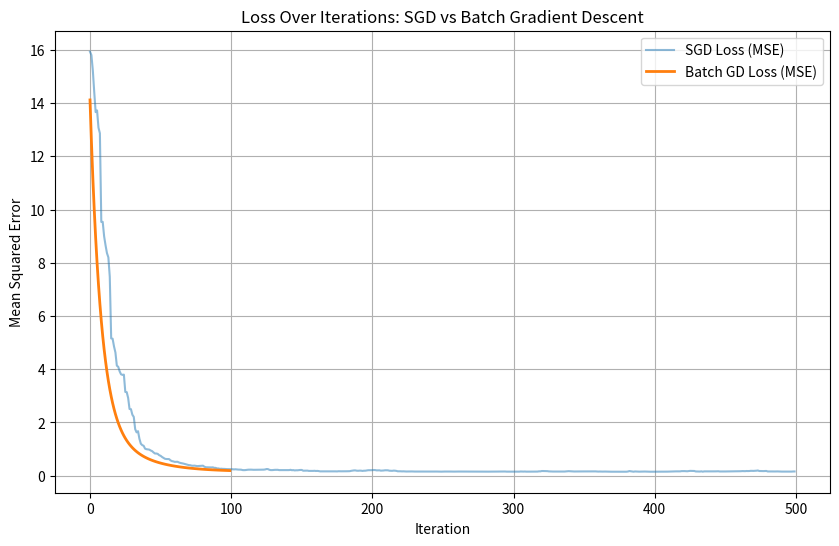

The matplotlib source for this figure:
import numpy as np
import matplotlib.pyplot as plt

# Set random seed for reproducibility (same as Exercise 1)
np.random.seed(49)

# Generate the same 2D dataset (1 feature, 40 samples)
n_samples = 40
X = np.random.randn(n_samples, 1) * 1.8  # Feature
y = 2.0 * X[:, 0] + 1.5 + np.random.randn(n_samples) * 0.4  # Target with noise
print("Dataset shape:", X.shape, y.shape)

# Add a column of ones to X for the bias term
X_with_bias = np.hstack([np.ones((n_samples, 1)), X])

# Initialize weights
w_init = np.zeros(2)
eta = 0.01  # Learning rate
n_iterations_sgd = 500  # More iterations since updates are noisier

# Stochastic Gradient Descent (SGD)
w_sgd = w_init.copy()
losses_sgd = []
for _ in range(n_iterations_sgd):
    # Randomly select one sample
    idx = np.random.randint(0, n_samples)
    X_sample = X_with_bias[idx : idx + 1]  # Shape (1, 2)
    y_sample = y[idx : idx + 1]  # Shape (1,)
    # Compute gradient for single sample: 2 * X^T * (Xw - y)
    gradient = 2 * X_sample.T @ (X_sample @ w_sgd - y_sample)
    # Update weights
    w_sgd = w_sgd - eta * gradient
    # Compute and store loss on full dataset for monitoring
    loss = np.mean((X_with_bias @ w_sgd - y) ** 2)
    losses_sgd.append(loss)

print("Final weights with SGD (bias, slope):", w_sgd)
print("True weights (bias, slope): [1.5, 2.0]")

# Batch Gradient Descent (from Exercise 1, for comparison)
n_iterations_batch = 100
w_batch = w_init.copy()
losses_batch = []
for _ in range(n_iterations_batch):
    gradient = (2 / n_samples) * X_with_bias.T @ (X_with_bias @ w_batch - y)
    w_batch = w_batch - eta * gradient
    loss = np.mean((X_with_bias @ w_batch - y) ** 2)
    losses_batch.append(loss)

print("Final weights with Batch GD (bias, slope):", w_batch)

# Plot loss over iterations for both methods
plt.figure(figsize=(10, 6))
plt.plot(range(n_iterations_sgd), losses_sgd, label="SGD Loss (MSE)", alpha=0.5)
plt.plot(
    range(n_iterations_batch), losses_batch, label="Batch GD Loss (MSE)", linewidth=2
)
plt.xlabel("Iteration")
plt.ylabel("Mean Squared Error")
plt.title("Loss Over Iterations: SGD vs Batch Gradient Descent")
plt.legend()
plt.grid(True)
plt.show()
